Run: headless pygame with SDL's dummy video driver; simulated clock (each Clock.tick advances the game by its frame time, no real sleeping); random seed 0; keys injected as events and as key.get_pressed() state; mouse plan: one left click at the window centre at the start of phase 2, then a move to the lower-right quarter at the start of phase 3.
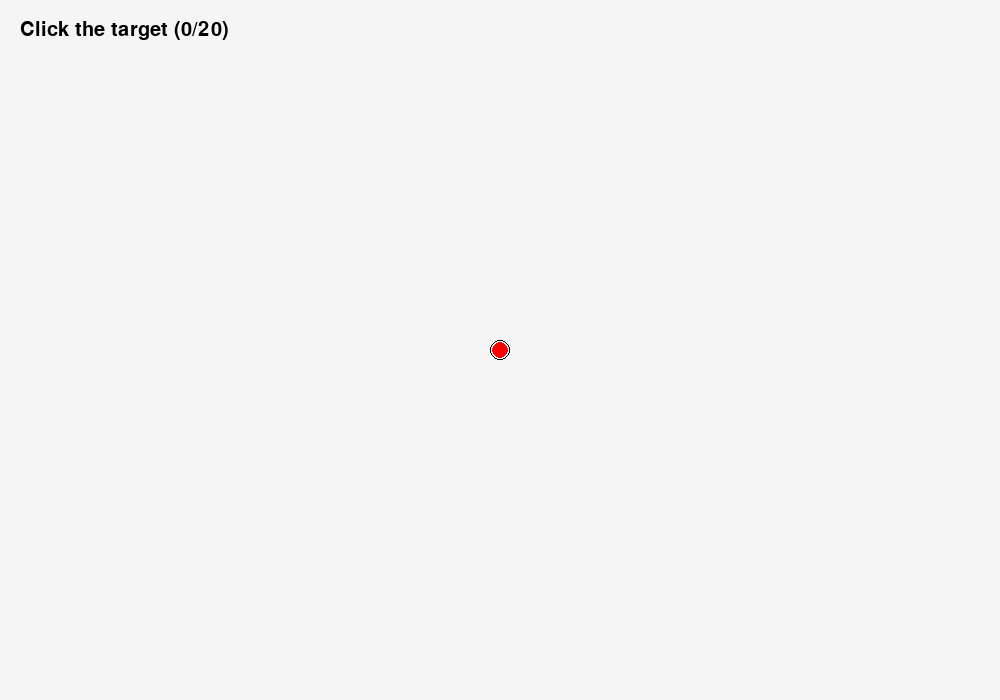
Frame 1 of 4 · flips 1–60 · no input
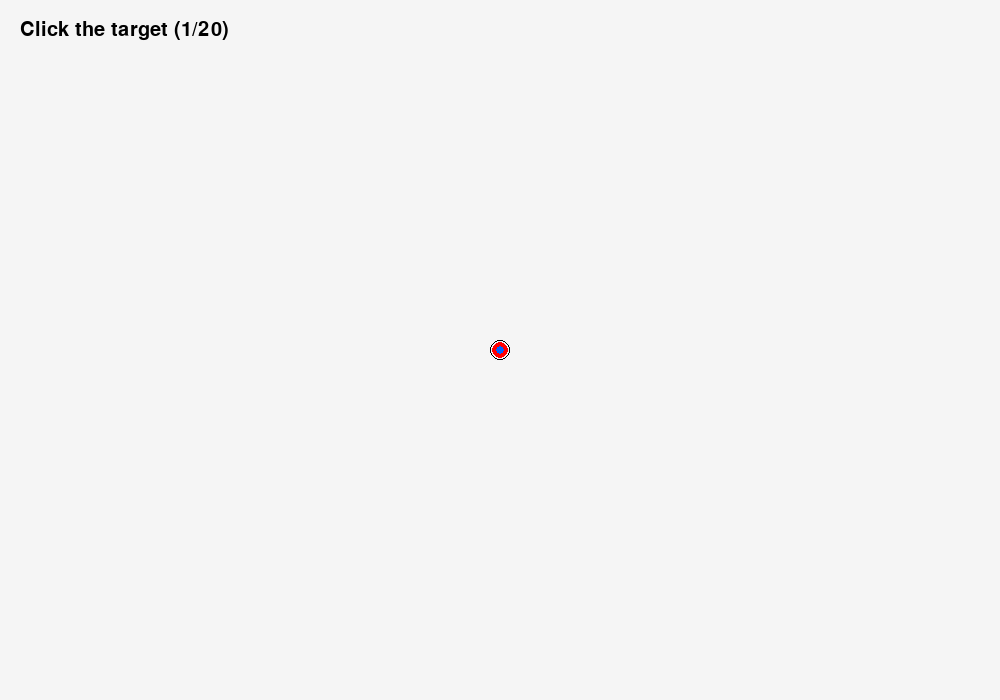
Frame 2 of 4 · flips 61–180 · clicked the window centre · tapped SPACE, RETURN · held RIGHT (→), D
Frame 3 of 4 · flips 181–300 · moved the mouse to the lower-right quarter · held DOWN (↓), S · screen unchanged from frame 2, image omitted
Frame 4 of 4 · flips 301–420 · held LEFT (←), A, UP (↑), W · screen unchanged from frame 3, image omitted

The pygame program that drew these frames:

import pygame
import math
import statistics


# Settings

WIDTH, HEIGHT = 1000, 700
TARGET_RADIUS = 8
CLICK_RADIUS = 4
NUM_CLICKS = 20

pygame.init()
screen = pygame.display.set_mode((WIDTH, HEIGHT))
pygame.display.set_caption("Mouse Accuracy & Precision Test")

font = pygame.font.SysFont(None, 30)
clock = pygame.time.Clock()

target = (WIDTH // 2, HEIGHT // 2)
clicks = []


def distance(p1, p2):
    return math.hypot(p1[0] - p2[0], p1[1] - p2[1])


running = True

while running:
    screen.fill((245, 245, 245))

    # Draw target
    pygame.draw.circle(screen, (255, 0, 0), target, TARGET_RADIUS)
    pygame.draw.circle(screen, (0, 0, 0), target, TARGET_RADIUS + 2, 1)

    # Draw clicks
    for c in clicks:
        pygame.draw.circle(screen, (0, 100, 255), c, CLICK_RADIUS)

    txt = font.render(
        f"Click the target ({len(clicks)}/{NUM_CLICKS})",
        True,
        (0, 0, 0),
    )
    screen.blit(txt, (20, 20))

    pygame.display.flip()

    for event in pygame.event.get():
        if event.type == pygame.QUIT:
            running = False

        elif event.type == pygame.MOUSEBUTTONDOWN:
            if len(clicks) < NUM_CLICKS:
                clicks.append(event.pos)

    if len(clicks) == NUM_CLICKS:
        running = False

    clock.tick(60)

pygame.quit()


# Calculations


xs = [p[0] for p in clicks]
ys = [p[1] for p in clicks]

mean_x = statistics.mean(xs)
mean_y = statistics.mean(ys)
mean_point = (mean_x, mean_y)

# Accuracy
accuracy_error = distance(mean_point, target)

# Precision (RMS spread)
precision = math.sqrt(
    sum(
        (x - mean_x) ** 2 + (y - mean_y) ** 2
        for x, y in clicks
    ) / len(clicks)
)

# Radial errors
errors = [distance(c, target) for c in clicks]

mean_radial_error = statistics.mean(errors)
max_error = max(errors)

# CEP50 and CEP95
sorted_errors = sorted(errors)

cep50 = sorted_errors[int(0.50 * len(sorted_errors))]
cep95 = sorted_errors[min(int(0.95 * len(sorted_errors)), len(sorted_errors)-1)]


# Results
print("\n========== RESULTS ==========")
print(f"Target            : {target}")
print(f"Average Click     : ({mean_x:.2f}, {mean_y:.2f})")
print(f"Accuracy Error    : {accuracy_error:.2f} px")
print(f"Precision (RMS)   : {precision:.2f} px")
print(f"Mean Radial Error : {mean_radial_error:.2f} px")
print(f"CEP50             : {cep50:.2f} px")
print(f"CEP95             : {cep95:.2f} px")
print(f"Maximum Error     : {max_error:.2f} px")
print("=============================\n")
